Image classification data set "Train&Test Dataset Images" (Vishweshwar-6/Virtual-Detection-of-Freeway-Crashes on GitHub). Class labels (2): crash, non crash.

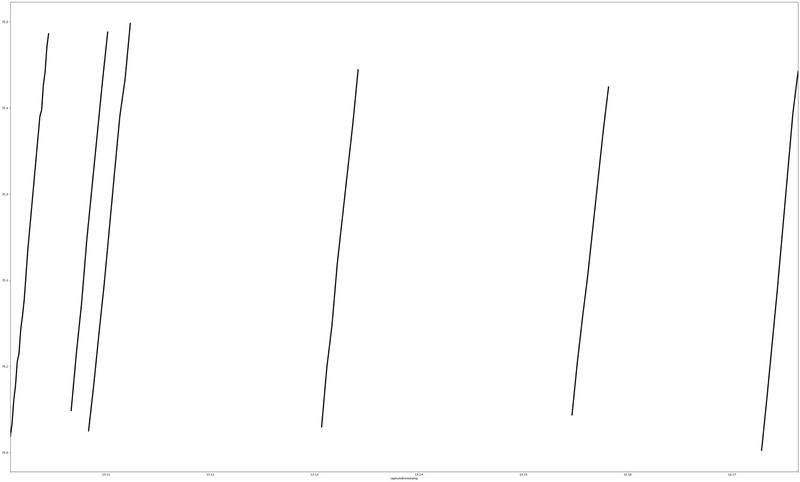
Label: non crash

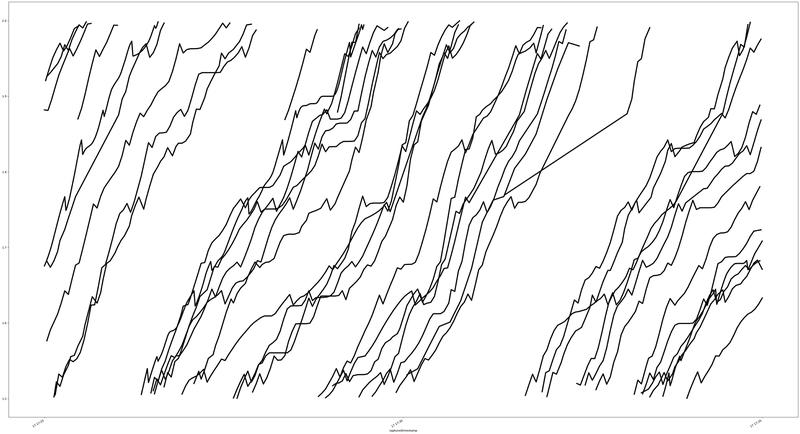
Label: crash

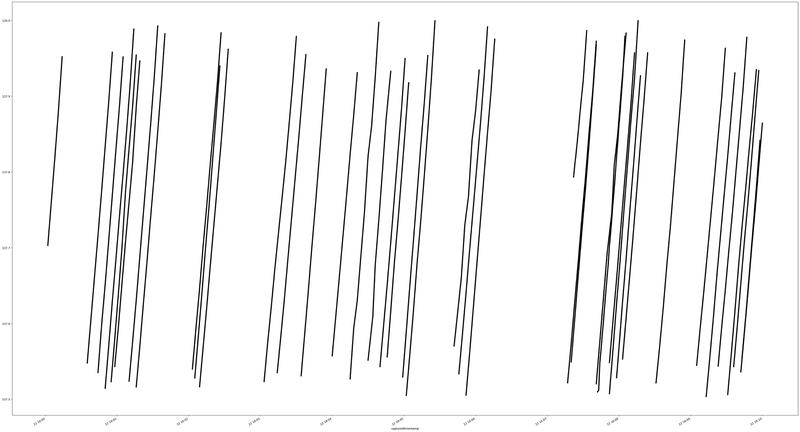
Label: non crash

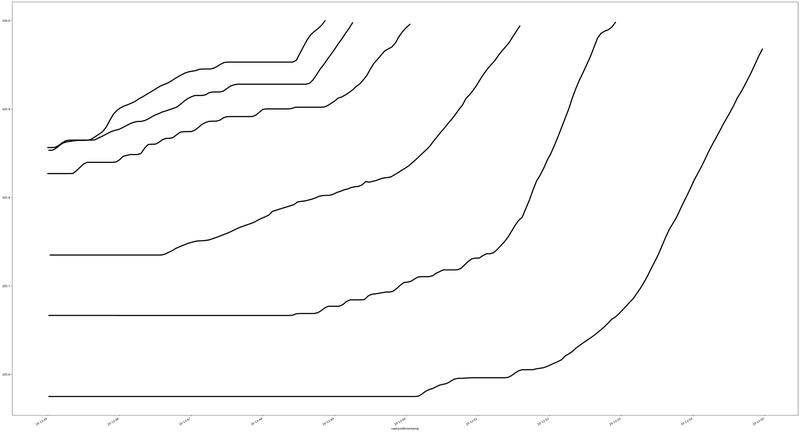
Label: crash

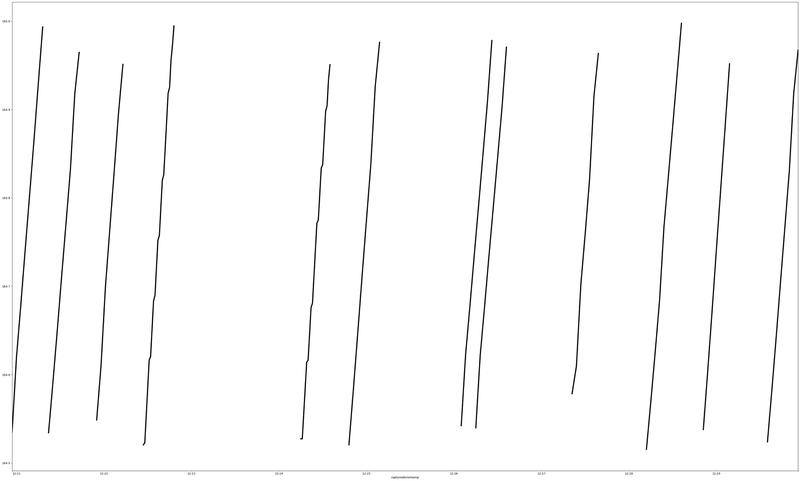
Label: non crash

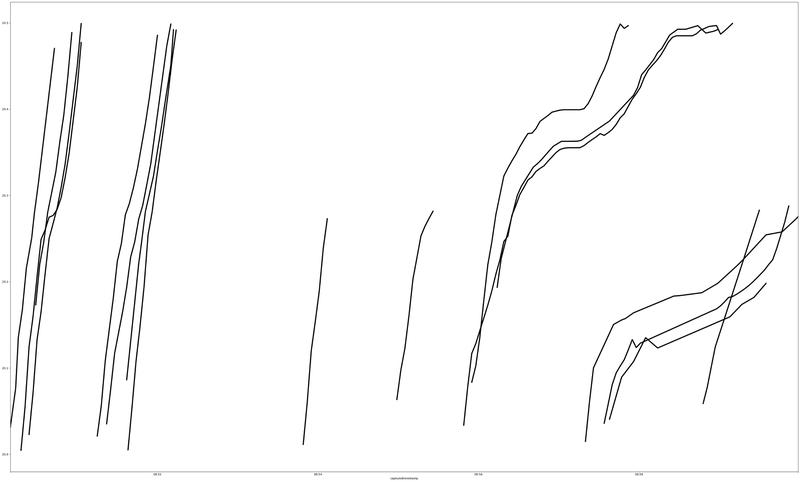
Label: crash
